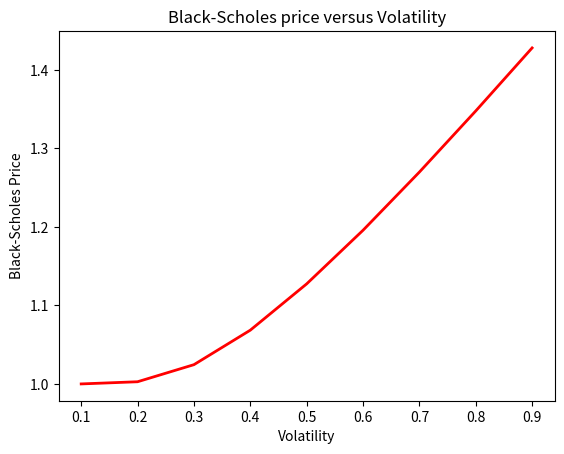

The matplotlib source for this figure:
import numpy as np
import scipy.stats as ss
import time 
import matplotlib.pyplot as plt


def argument_d1(S0, K, r, volatility, maturity):
    return (np.log(S0/K) + (r + volatility**2 / 2) * maturity)/(volatility * np.sqrt(maturity))
 
def argument_d2(S0, K, r, volatility, maturity):
    return (np.log(S0 / K) + (r - volatility**2 / 2) * maturity) / (volatility * np.sqrt(maturity))
 
def BS_Price(type,S0, K, r, volatility, maturity):
        return S0 * ss.norm.cdf(argument_d1(S0, K, r, volatility, maturity)) - K * np.exp(-r * maturity) * ss.norm.cdf(argument_d2(S0, K, r, volatility, maturity))


S0 = 5    
K = 4
r=0
maturity = float(100)/365
Otype='C' 
c=[]
#compute price versus volatility
for volatility in range(1,10):    
    volatility=float(volatility)/10
    c_BS = BS_Price(Otype,S0, K, r, volatility, maturity)
    c.append(c_BS)
#plot Black-Scholes price versus volatility
volatility=np.arange(0.1,1.,0.1)
plt.plot(volatility,c,'r',linewidth=2)
plt.title("Black-Scholes price versus Volatility")
plt.xlabel('Volatility')
plt.ylabel('Black-Scholes Price')
plt.show()   
   
